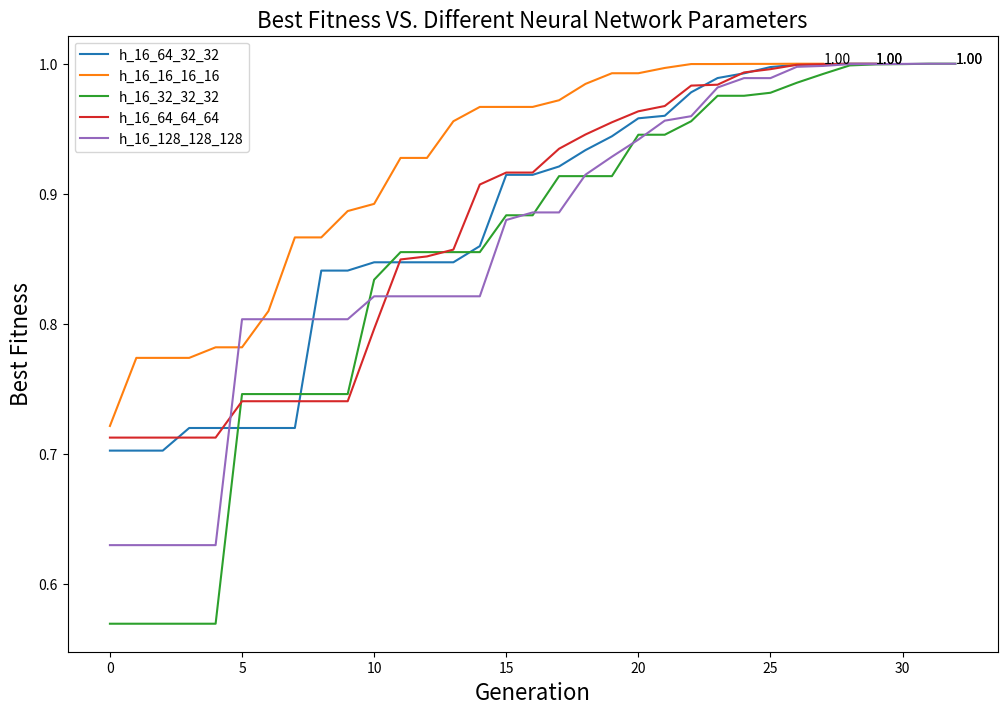

The script that saved this image:

import matplotlib.pyplot as plt

"""
 compare on:
        pop size - V
        elites?
        network sizes - V
        threshold in predict
        diff activation functions
"""


def plot_fitness_vs_population(pop_300, pop_200, pop_150, pop_100,pop_50):
    plt.figure(figsize=(12, 8))
    # Ensure that x-axis values (generations) align with the length of each score list
    generations_run1 = range(len(pop_300))
    generations_run2 = range(len(pop_200))
    generations_run3 = range(len(pop_150))
    generations_run4 = range(len(pop_100))
    generations_run5 = range(len(pop_50))

    # Plotting each run's data
    plt.plot(generations_run1, pop_300, label='Population 300')
    plt.plot(generations_run2, pop_200, label='Population 200')
    plt.plot(generations_run3, pop_150, label='Population 150')
    plt.plot(generations_run4, pop_100, label='Population 100')
    plt.plot(generations_run5, pop_50, label='Population 50')

    # Annotate the last point in each line
    plt.annotate(f'{pop_300[-1]:.2f}', (generations_run1[-1], pop_300[-1]))
    plt.annotate(f'{pop_200[-1]:.2f}', (generations_run2[-1], pop_200[-1]))
    plt.annotate(f'{pop_150[-1]:.2f}', (generations_run3[-1], pop_150[-1]))
    plt.annotate(f'{pop_100[-1]:.2f}', (generations_run4[-1], pop_100[-1]))
    plt.annotate(f'{pop_50[-1]:.2f}', (generations_run5[-1], pop_50[-1]))

    # Providing labels for better readability
    plt.xlabel('Generation', fontsize=16)
    plt.ylabel('Best Fitness', fontsize=16)
    plt.title('Best Fitness VS. Different Population Size', fontsize=16)
    plt.legend()
    plt.show()


def plot_fitness_vs_NN0_params(hiddens_16, hiddens_32, hiddens_64, hiddens_128):
    plt.figure(figsize=(12, 8))

    # Ensure that x-axis values (generations) align with the length of each score list
    generations_run1 = range(len(hiddens_16))
    generations_run2 = range(len(hiddens_32))
    generations_run3 = range(len(hiddens_64))
    generations_run4 = range(len(hiddens_128))

    # Plotting each run's data
    plt.plot(generations_run1, hiddens_16, label='hiddens_16')
    plt.plot(generations_run2, hiddens_32, label='hiddens_32')
    plt.plot(generations_run3, hiddens_64, label='hiddens_64')
    plt.plot(generations_run4, hiddens_128, label='hiddens_128')

    # Annotate the last point in each line
    plt.annotate(f'{hiddens_16[-1]:.2f}', (generations_run1[-1], hiddens_16[-1]))
    plt.annotate(f'{hiddens_32[-1]:.2f}', (generations_run2[-1], hiddens_32[-1]))
    plt.annotate(f'{hiddens_64[-1]:.2f}', (generations_run3[-1], hiddens_64[-1]))
    plt.annotate(f'{hiddens_128[-1]:.2f}', (generations_run4[-1], hiddens_128[-1]))

    # Providing labels for better readability
    plt.xlabel('Generation', fontsize=16)
    plt.ylabel('Best Fitness', fontsize=16)
    plt.title('Best Fitness VS. Different Neural Network Parameters', fontsize=16)
    plt.legend()
    plt.show()


def plot_fitness_vs_NN1_params(h_16_64_32_32, h_16_16_16_16, h_16_32_32_32, h_16_64_64_64, h_16_128_128_128):
    plt.figure(figsize=(12, 8))

    # Ensure that x-axis values (generations) align with the length of each score list
    generations_run1 = range(len(h_16_64_32_32))
    generations_run2 = range(len(h_16_16_16_16))
    generations_run3 = range(len(h_16_32_32_32))
    generations_run4 = range(len(h_16_64_64_64))
    generations_run5 = range(len(h_16_128_128_128))

    # Plotting each run's data
    plt.plot(generations_run1, h_16_64_32_32, label='h_16_64_32_32')
    plt.plot(generations_run2, h_16_16_16_16, label='h_16_16_16_16')
    plt.plot(generations_run3, h_16_32_32_32, label='h_16_32_32_32')
    plt.plot(generations_run4, h_16_64_64_64, label='h_16_64_64_64')
    plt.plot(generations_run5, h_16_128_128_128, label='h_16_128_128_128')

    # Annotate the last point in each line
    plt.annotate(f'{h_16_64_32_32[-1]:.2f}', (generations_run1[-1], h_16_64_32_32[-1]))
    plt.annotate(f'{h_16_16_16_16[-1]:.2f}', (generations_run2[-1], h_16_16_16_16[-1]))
    plt.annotate(f'{h_16_32_32_32[-1]:.2f}', (generations_run3[-1], h_16_32_32_32[-1]))
    plt.annotate(f'{h_16_64_64_64[-1]:.2f}', (generations_run4[-1], h_16_64_64_64[-1]))
    plt.annotate(f'{h_16_128_128_128[-1]:.2f}', (generations_run5[-1], h_16_128_128_128[-1]))

    # Providing labels for better readability
    plt.xlabel('Generation', fontsize=16)
    plt.ylabel('Best Fitness', fontsize=16)
    plt.title('Best Fitness VS. Different Neural Network Parameters', fontsize=16)
    plt.legend()
    plt.show()


if __name__ == "__main__":
    pop_300 = [0.69556, 0.69556, 0.69556, 0.69556, 0.70794, 0.81737, 0.81881, 0.81881, 0.81881, 0.83106, 0.91275, 0.91275,
     0.91275, 0.91275, 0.92775, 0.95556, 0.97294, 0.97575, 0.98831, 0.98938, 0.98938, 0.98938, 0.98938, 0.98938,
     0.98938, 0.98938, 0.98938, 0.98938, 0.98938, 0.98938, 0.98938, 0.98938, 0.98938, 0.98938, 0.98938, 0.98938,
     0.98938, 0.98938, 0.98938, 0.98938, 0.989375]
    pop_200 = [0.58725, 0.58725, 0.61013, 0.62362, 0.67031, 0.69269, 0.80375, 0.80375, 0.83969, 0.83969, 0.88225, 0.91863, 0.93344, 0.94481, 0.95331, 0.97925, 0.98562, 0.98631, 0.98919, 0.9895, 0.9895, 0.9895, 0.9895, 0.9895, 0.9895, 0.9895, 0.9895, 0.9895, 0.9895, 0.9895, 0.9895, 0.9895, 0.9895, 0.9895, 0.9895, 0.9895, 0.9895, 0.9895, 0.9895, 0.9895, 0.9895]
    pop_150 = [0.72419, 0.72419, 0.72419, 0.72419, 0.73638, 0.82488, 0.82488, 0.82488, 0.88806, 0.90631, 0.907, 0.94581, 0.95125, 0.95431, 0.98388, 0.98388, 0.98388, 0.98975, 0.98975, 0.98975, 0.98975, 0.98975, 0.98975, 0.98975, 0.98975, 0.98975, 0.98975, 0.98975, 0.98975, 0.98975, 0.98975, 0.98975, 0.98975, 0.98975, 0.98975, 0.98975, 0.98975, 0.98975, 0.98975]
    pop_100 = [0.51562, 0.51562, 0.68544, 0.68544, 0.68544, 0.74744, 0.77463, 0.82369, 0.82369, 0.84962, 0.88931, 0.89819, 0.94388, 0.96206, 0.96506, 0.97188, 0.97319, 0.98487, 0.98794, 0.98894, 0.98894, 0.98894, 0.98894, 0.98894, 0.98894, 0.98894, 0.98894, 0.98894, 0.98894, 0.98894, 0.98894, 0.98894, 0.98894, 0.98894, 0.98894, 0.98894, 0.98894, 0.98894, 0.98894, 0.98894, 0.9889375]
    pop_50 = [0.48519, 0.521, 0.521, 0.57775, 0.69369, 0.82112, 0.82225, 0.89044, 0.89044, 0.89781, 0.91031, 0.92556, 0.93288, 0.95625, 0.96881, 0.97781, 0.97781, 0.97781, 0.98681, 0.98681, 0.98681, 0.98719, 0.98787, 0.989, 0.989, 0.989, 0.989, 0.989, 0.989, 0.989, 0.989, 0.989, 0.989, 0.989, 0.989, 0.989, 0.989, 0.989, 0.989, 0.989, 0.989, 0.989, 0.989, 0.989, 0.989]
    # plot_fitness_vs_population(pop_300, pop_200, pop_150, pop_100, pop_50)

    # all tested on pop 200:
    # NN_0:
    hiddens_16 = [0.58725, 0.58725, 0.61013, 0.62362, 0.67031, 0.69269, 0.80375, 0.80375, 0.83969, 0.83969, 0.88225, 0.91863, 0.93344, 0.94481, 0.95331, 0.97925, 0.98562, 0.98631, 0.98919, 0.9895, 0.9895, 0.9895, 0.9895, 0.9895, 0.9895, 0.9895, 0.9895, 0.9895, 0.9895, 0.9895, 0.9895, 0.9895, 0.9895, 0.9895, 0.9895, 0.9895, 0.9895, 0.9895, 0.9895, 0.9895, 0.9895]
    hiddens_32 = [0.67706, 0.67706, 0.67706, 0.71344, 0.71344, 0.72213, 0.7395, 0.79019, 0.79019, 0.79056, 0.806, 0.859, 0.88738, 0.90338, 0.92256, 0.94481, 0.95669, 0.9715, 0.97819, 0.98581, 0.98881, 0.98881, 0.98881, 0.98881, 0.98881, 0.98881, 0.98881, 0.98881, 0.98881, 0.98881, 0.98881, 0.98881, 0.98881, 0.98881, 0.98881, 0.98881, 0.98881, 0.98881, 0.98881, 0.98881, 0.98881, 0.9888125]
    hiddens_64 = [0.48594, 0.48594, 0.48594, 0.48594, 0.55131, 0.55131, 0.55131, 0.60688, 0.6145, 0.75844, 0.75844, 0.75844, 0.75844, 0.75844, 0.88025, 0.88025, 0.9005, 0.93588, 0.95462, 0.97569, 0.98556, 0.988, 0.98862, 0.98862, 0.98862, 0.98862, 0.98862, 0.98862, 0.98862, 0.98862, 0.98862, 0.98862, 0.98862, 0.98862, 0.98862, 0.98862, 0.98862, 0.98862, 0.98862, 0.98862, 0.98862, 0.98862, 0.98862, 0.988625]
    hiddens_128 = [0.49506, 0.49506, 0.49506, 0.49506, 0.49506, 0.76138, 0.76138, 0.76138, 0.76138, 0.76138, 0.87938, 0.87938, 0.91806, 0.91806, 0.91806, 0.96137, 0.96137, 0.97288, 0.97437, 0.98306, 0.988, 0.98875, 0.98875, 0.98875, 0.98875, 0.98875, 0.98875, 0.98875, 0.98875, 0.98875, 0.98875, 0.98875, 0.98875, 0.98875, 0.98875, 0.98875, 0.98875, 0.98875, 0.98875, 0.98875, 0.98875, 0.98875, 0.98875]
    # plot_fitness_vs_NN0_params(hiddens_16, hiddens_32, hiddens_64, hiddens_128)

    # NN_1:
    h_16_64_32_32 = [0.70275, 0.70275, 0.70275, 0.72013, 0.72013, 0.72013, 0.72013, 0.72013, 0.84106, 0.84106, 0.84744, 0.84744, 0.84744, 0.84744, 0.85987, 0.91463, 0.91463, 0.92106, 0.93363, 0.94425, 0.95806, 0.96, 0.97806, 0.989, 0.99262, 0.99744, 0.99919, 0.99962, 1.0, 1.0]
    h_16_16_16_16 = [0.72169, 0.774, 0.774, 0.774, 0.78212, 0.78212, 0.80994, 0.86656, 0.86656, 0.88681, 0.89231, 0.92763, 0.92763, 0.95581, 0.96681, 0.96681, 0.96681, 0.97194, 0.9845, 0.99269, 0.99269, 0.99675, 0.99975, 0.99975, 0.99987, 0.99987, 1.0, 1.0]
    h_16_32_32_32 = [0.56975, 0.56975, 0.56975, 0.56975, 0.56975, 0.74619, 0.74619, 0.74619, 0.74619, 0.74619, 0.83406, 0.85525, 0.85525, 0.85525, 0.85525, 0.88356, 0.88356, 0.91363, 0.91363, 0.91363, 0.94544, 0.94544, 0.95581, 0.97537, 0.97537, 0.97769, 0.98538, 0.99219, 0.99869, 0.9995, 0.99969, 1.0, 1.0]
    h_16_64_64_64 = [0.71275, 0.71275, 0.71275, 0.71275, 0.71275, 0.74069, 0.74069, 0.74069, 0.74069, 0.74069, 0.79625, 0.84962, 0.85194, 0.85719, 0.90719, 0.91638, 0.91638, 0.93469, 0.94563, 0.955, 0.96344, 0.9675, 0.98319, 0.98388, 0.99331, 0.99581, 0.99919, 0.99962, 1.0, 1.0]
    h_16_128_128_128 = [0.63013, 0.63013, 0.63013, 0.63013, 0.63013, 0.80369, 0.80369, 0.80369, 0.80369, 0.80369, 0.82131, 0.82131, 0.82131, 0.82131, 0.82131, 0.87994, 0.88575, 0.88575, 0.91475, 0.92856, 0.94169, 0.95625, 0.95969, 0.98175, 0.98894, 0.98894, 0.99762, 0.99831, 0.99969, 0.99969, 0.99987, 1.0, 1.0]
    plot_fitness_vs_NN1_params(h_16_64_32_32, h_16_16_16_16, h_16_32_32_32, h_16_64_64_64, h_16_128_128_128)

